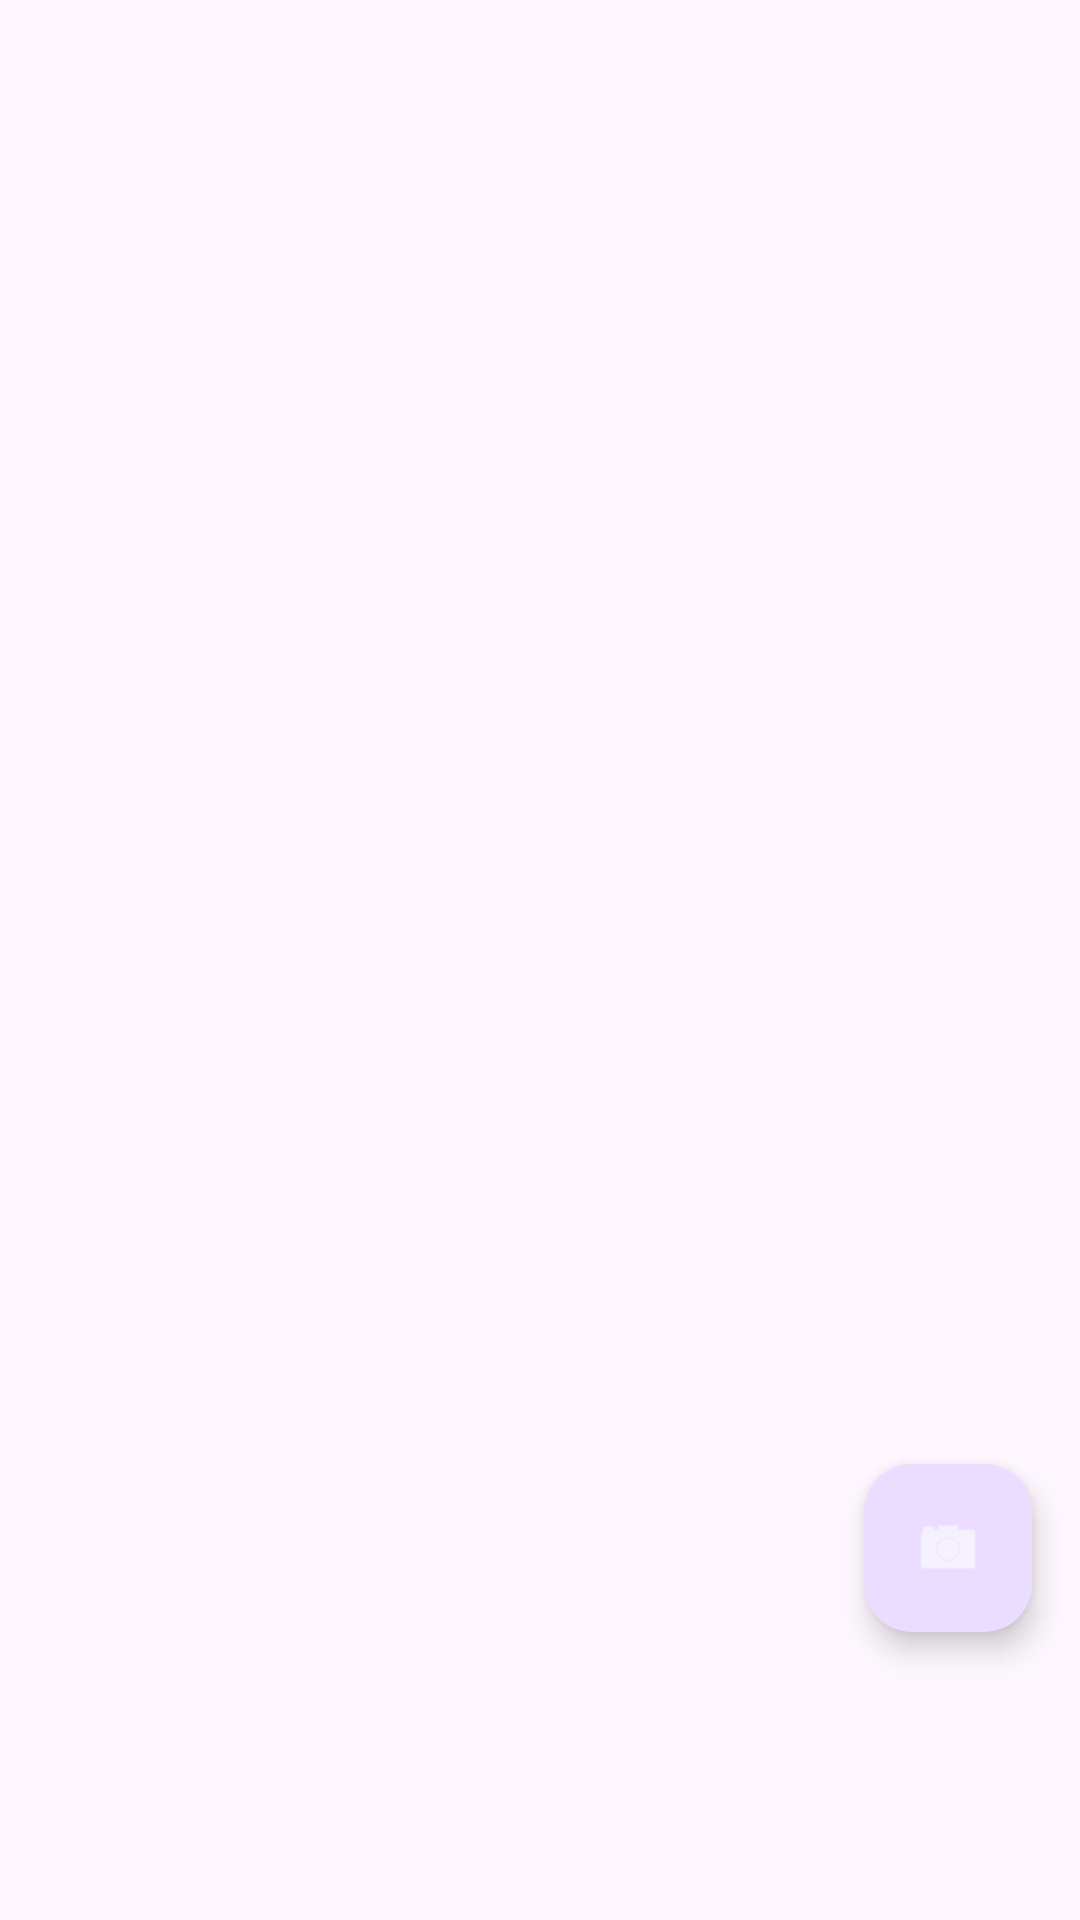

Reconstruct the res/layout file that produces this screen, plus the resources it refers to.
<!-- AndroidManifest.xml: application theme Theme.OneSapanScan -->
<!-- res/layout/activity_product_detail.xml -->
<?xml version="1.0" encoding="utf-8"?>
<androidx.coordinatorlayout.widget.CoordinatorLayout xmlns:android="http://schemas.android.com/apk/res/android"
    xmlns:app="http://schemas.android.com/apk/res-auto"
    xmlns:tools="http://schemas.android.com/tools"
    android:layout_width="match_parent"
    android:layout_height="match_parent"
    tools:context=".ProductDetailActivity">

    <androidx.viewpager2.widget.ViewPager2
        android:id="@+id/product_detail_view_pager"
        android:layout_width="match_parent"
        android:layout_height="match_parent" />

    <com.google.android.material.floatingactionbutton.FloatingActionButton
        android:id="@+id/detail_scan_fab"
        android:layout_width="wrap_content"
        android:layout_height="wrap_content"
        android:layout_gravity="bottom|end"
        android:layout_marginEnd="16dp"
        android:layout_marginBottom="96dp"
        android:src="@android:drawable/ic_menu_camera"
        app:tint="@android:color/white" />

    
    <FrameLayout
        android:id="@+id/camera_container"
        android:layout_width="match_parent"
        android:layout_height="match_parent"
        android:visibility="gone">
        
        <androidx.camera.view.PreviewView
            android:id="@+id/camera_preview_view"
            android:layout_width="match_parent"
            android:layout_height="match_parent" />
        <ImageView
            android:layout_width="250dp"
            android:layout_height="150dp"
            android:layout_gravity="center"
            android:background="@drawable/scan_frame" />
        <Button
            android:id="@+id/close_camera_button"
            android:layout_width="wrap_content"
            android:layout_height="wrap_content"
            android:layout_gravity="bottom|center_horizontal"
            android:layout_marginBottom="32dp"
            android:text="Закрыть" />
    </FrameLayout>

</androidx.coordinatorlayout.widget.CoordinatorLayout>
<!-- resources referenced by this layout -->
<resources>
  <!-- drawable scan_frame (drawable) -->
  <?xml version="1.0" encoding="utf-8"?>
  <shape xmlns:android="http://schemas.android.com/apk/res/android">
      <solid android:color="@android:color/transparent" />
      <stroke
          android:width="3dp"
          android:color="#FFFFFF" />
      <corners android:radius="16dp" />
  </shape>
  <style name="Theme.OneSapanScan" parent="Base.Theme.OneSapanScan" />
  <style name="Base.Theme.OneSapanScan" parent="Theme.Material3.DayNight.NoActionBar">
          
          
      </style>
</resources>
